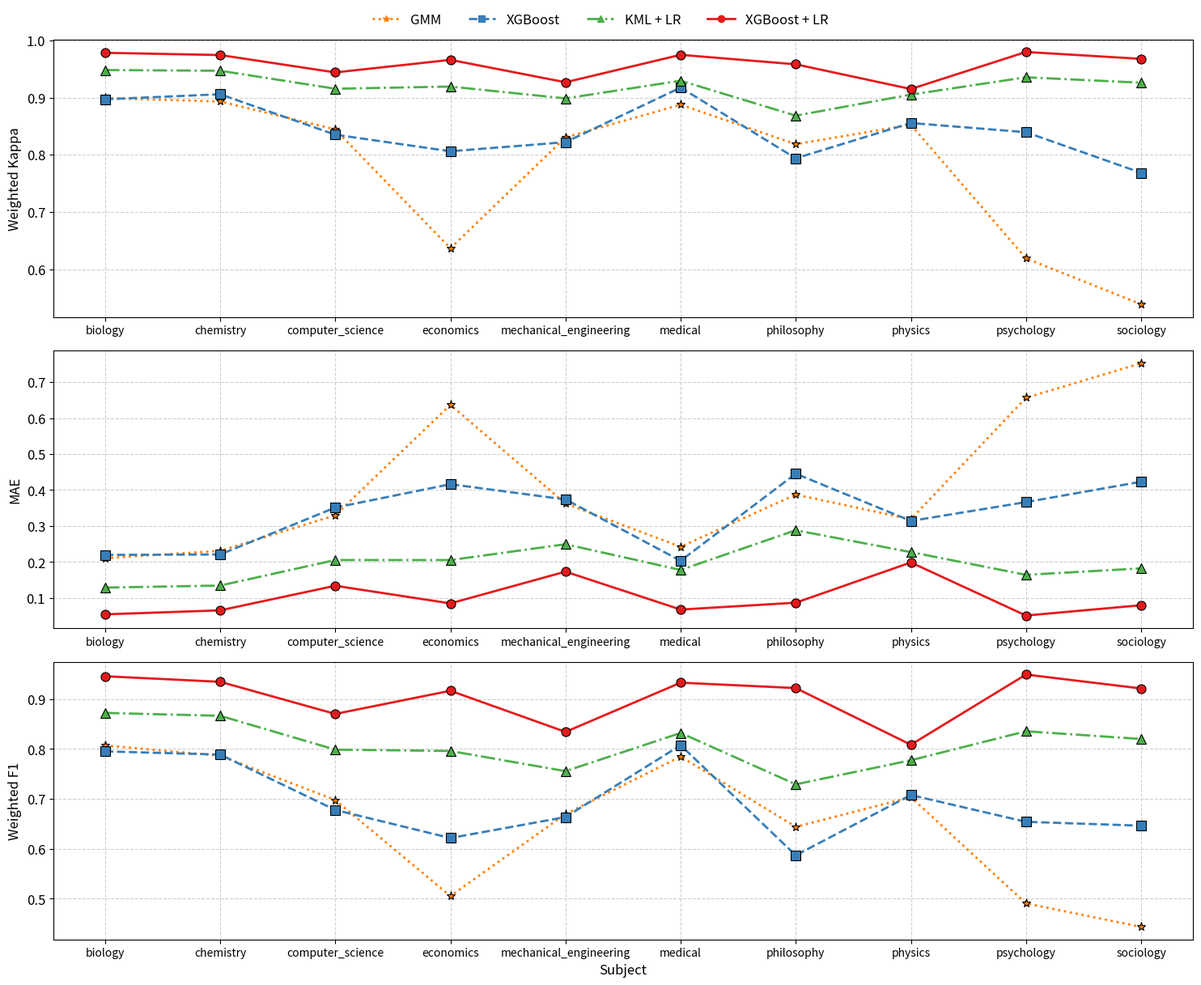

This figure's Python source:
import matplotlib.pyplot as plt
import numpy as np

# ================= 中文显示配置 =================
plt.rcParams['axes.unicode_minus'] = False  # 解决负号显示

# ================= 数据准备 =====================
subjects = [
    "biology",
    "chemistry",
    "computer_science",
    "economics",
    "mechanical_engineering",
    "medical",
    "philosophy",
    "physics",
    "psychology",
    "sociology"
]

# Subject abbreviations
subject_abbr = [
    "bio", "chem", "c_s", "eco", "m_e",
    "med", "phil", "phy", "psych", "soci"
]

model_config = {
    "GMM": {"color": "#FF7F00", "marker": "*", "ls": ":", "lw": 2},
    "XGBoost": {"color": "#377EB8", "marker": "s", "ls": "--", "lw": 2},
    "KML + LR": {"color": "#4DAF4A", "marker": "^", "ls": "-.", "lw": 2},
    "XGBoost + LR": {"color": "#E41A1C", "marker": "o", "ls": "-", "lw": 2}
}
data = {
    "Weighted Kappa": {
        "GMM": [
            0.899049807, 0.893120129, 0.844445064, 0.636912047, 0.830525215,
            0.887521597, 0.818624438, 0.852512842, 0.619355117, 0.539245384
        ],
        "XGBoost": [
            0.896984365648743, 0.905746731668089, 0.835189944233576, 0.806253631609529, 0.822112958448591,
            0.917419743243749, 0.793957912943211, 0.855571852064953, 0.839520791251654, 0.768662673638406
        ],
        "KML + LR": [
            0.948018155804233, 0.946759138631052, 0.915382197169815, 0.919169263666177, 0.898493428681181,
            0.929391057206872, 0.86838010404485, 0.905156226885535, 0.935376143604807, 0.925901083547414
        ],
        "XGBoost + LR": [
            0.978101421782594, 0.974205327654734, 0.943840273059782, 0.965782900877277, 0.926664878380527,
            0.974596541342188, 0.958022118567384, 0.914879093, 0.979559703, 0.967535822743966
        ]
    },
    "Weighted F1": {
        "GMM": [
            0.807058461, 0.7865792, 0.697763127, 0.505448192, 0.669658491,
            0.78503848, 0.644030966, 0.703572053, 0.490750732, 0.443846446
        ],
        "XGBoost": [
            0.795295791322657, 0.788849108506368, 0.677940653684617, 0.621711845830457, 0.663668920708574,
            0.807602241999852, 0.587133538510674, 0.707803952646936, 0.654198376025422, 0.646479634428371
        ],
        "KML + LR": [
            0.872270677521105, 0.866538571567456, 0.798723134796767, 0.796060352927847, 0.755659201624281,
            0.832139762167265, 0.729269461647985, 0.777502748088181, 0.835572794310945, 0.820118163176957
        ],
        "XGBoost + LR": [
            0.945739037755843, 0.934620172414507, 0.87025241861989, 0.916690161739309, 0.834282392772501,
            0.932876860542578, 0.922101777415283, 0.808593127, 0.949160662, 0.921299600979084
        ]
    },
    "MAE": {
        "GMM": [
            0.210573544, 0.230935452, 0.329894162, 0.636890951, 0.362297718,
            0.242400355, 0.387378944, 0.318779954, 0.656436488, 0.752462915
        ],
        "XGBoost": [
            0.219730941704036, 0.220905923344948, 0.351297405189621, 0.416237113402062, 0.373869346733668,
            0.203448275862069, 0.445482866043614, 0.314127423822715, 0.366477272727273, 0.423076923076923
        ],
        "KML + LR": [
            0.128863409770687, 0.134526022304832, 0.205458176170401, 0.205326460481099, 0.249413735343383,
            0.17783251231527, 0.288241415192507, 0.227423822714681, 0.164299242424242, 0.182264150943396
        ],
        "XGBoost + LR": [
            0.0545128243475659, 0.0655931967098842, 0.133927977101777, 0.0849445733436452, 0.173183234495929,
            0.0677932699413706, 0.0868478600437363, 0.198742278, 0.051150895, 0.0798324085607519
        ]
    }
}

# ================= 绘图设置 =====================
fig = plt.figure(figsize=(15, 12), dpi=100)
plt.rcParams.update({'font.size': 12})

# ================= 绘制子图 =====================
metrics = ['Weighted Kappa', 'MAE', 'Weighted F1']
axes = []
for idx, metric in enumerate(metrics, 1):
    ax = fig.add_subplot(3, 1, idx)

    for model in model_config:
        style = model_config[model]
        ax.plot(subjects,
                np.array(data[metric][model]),
                marker=style['marker'],
                color=style['color'],
                linestyle=style['ls'],
                linewidth=style['lw'],
                markersize=8,
                markeredgecolor='k',
                markeredgewidth=0.8)

    ax.set_ylabel(metric, fontsize=12)
    ax.grid(ls='--', alpha=0.6)

    # Use abbreviations for x-axis tick labels
    ax.set_xticks(range(len(subjects)))
    ax.set_xticklabels(subjects, fontsize = 10)

    if idx == 3:
        ax.set_xlabel('Subject', fontsize=12)

    axes.append(ax)

# ================= 图例设置 =====================
handles = [
    plt.Line2D([0], [0],
               color=style['color'],
               marker=style['marker'],
               linestyle=style['ls'],
               lw=2,
               label=model)
    for model, style in model_config.items()
]

fig.legend(handles=handles,
           loc='upper center',
           ncol=4,
           frameon=False,
           bbox_to_anchor=(0.5, 1.02),
           fontsize=12)

# ================= 保存输出 =====================
plt.tight_layout()
plt.savefig('model_comparison.png',
            dpi=600,
            bbox_inches='tight',
            pad_inches=0.3)
plt.close()
